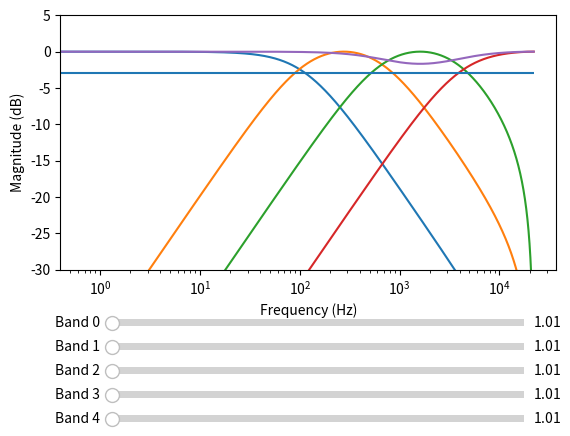

Here is the Python script that generated this plot:
import numpy as np
import matplotlib.pyplot as plt
from matplotlib.widgets import Slider, Button, RadioButtons
from scipy import signal

class EQBand():
    def __init__(self,lp_cutoff,hp_cutoff,fs):
        order = 1
        self.fs = fs
        self.gain = 1.0
        if hp_cutoff == 0.0:
            # low pass only
            self.high = [1,0,0,1,0,0]
        else:
            self.high = signal.butter(1,hp_cutoff,'hp',fs=fs,output='sos')

        if lp_cutoff == 0.0:
            # high pass only
            self.low = [1,0,0,1,0,0]
        else:
            self.low = signal.butter(1,lp_cutoff,'lp',fs=fs,output='sos')
            
def fft(x,fs,fft_len):
    F = np.fft.fft(x,fft_len,norm='ortho')
    F = np.abs(F)
    F = norm(F)
    Ff = (fs/2)*np.linspace(0,1,int(fft_len/2))
    Fdb = 20*np.log10(F[:int(len(F)/2)]);
    
    return F, Ff, Fdb

def norm( n ):
    return n/np.max(np.abs(n))

def calculate_bands(fs):
    bands = 5
    step = (np.log(fs/2) - np.log(20)) / (bands-1)
    cutoff = np.zeros(bands-1)
    cutoff[0] = np.exp(step)*20

    for i in range(1,bands-1):
        cutoff[i] = np.exp(step) * cutoff[i-1]

    cutoff[-1] = 0
    #cutoff[-1] = np.floor(cutoff[-1]) 

    cutoff = np.pad(cutoff,(1,1),'constant',constant_values=0) 

    return cutoff

fig, ax = plt.subplots()
plt.subplots_adjust(bottom=0.35)
plt.xlabel('Frequency (Hz)')
plt.ylabel('Magnitude (dB)')


fs = 44100
band = EQBand(50,1000,fs)
sig_len = 8192 * 8 
freqs = calculate_bands(fs)

print(freqs)

band = []
b = EQBand(freqs[1],freqs[0],fs)

band.append(b)
b = EQBand(freqs[2],freqs[1],fs)
band.append(b)
b = EQBand(freqs[3],freqs[2],fs)
b.gain = 0.01
band.append(b)
b = EQBand(freqs[4],freqs[3],fs)
band.append(b)


h = signal.unit_impulse(sig_len)
x = signal.sosfilt(band[0].low,h)
x = signal.sosfilt(band[0].high,x)

x1 = signal.sosfilt(band[1].low,h)
x1 = signal.sosfilt(band[1].high,x1)

x2 = signal.sosfilt(band[2].low,h)
x2 = signal.sosfilt(band[2].high,x2)

x3 = signal.sosfilt(band[3].low,h)
x3 = signal.sosfilt(band[3].high,x3)


h = signal.unit_impulse(sig_len)

y = 0
for i in range(0,len(band)):
    h = signal.unit_impulse(sig_len)
    z0 = signal.sosfilt(band[i].low,h) * band[i].gain
    z1 = signal.sosfilt(band[i].high,h) * band[i].gain
    y += z0
    y += z1


X,Xf,Xdb = fft(x,fs,sig_len)
X1,X1f,X1db = fft(x1,fs,sig_len)
X2,X2f,X2db = fft(x2,fs,sig_len)
X3,X3f,X3db = fft(x3,fs,sig_len)

Y,Yf,Ydb = fft(y,fs,sig_len)

l, = plt.semilogx(Xf,Xdb)
l1, = plt.semilogx(X1f,X1db)
l2, = plt.semilogx(X2f,X2db)
l3, = plt.semilogx(X3f,X3db)
ly, = plt.semilogx(Yf,Ydb)


plt.hlines(-3,0,max(Xf))
plt.ylim(-30,5)
plt.xlabel('Frequency (Hz)')
plt.ylabel('Magnitude (dB)')

def update_graph(val):
    print(band_0.val)

axcolor = 'lightgoldenrodyellow'
axfreq_0 = plt.axes([0.2, 0.225, 0.65, 0.03], facecolor=axcolor)
axfreq_1 = plt.axes([0.2, 0.175, 0.65, 0.03], facecolor=axcolor)
axfreq_2 = plt.axes([0.2, 0.125, 0.65, 0.03], facecolor=axcolor)
axfreq_3 = plt.axes([0.2, 0.075, 0.65, 0.03], facecolor=axcolor)
axfreq_4 = plt.axes([0.2, 0.025, 0.65, 0.03], facecolor=axcolor)

band_0 = Slider(axfreq_0, 'Band 0', 0.01, 100, valinit=1, valstep=0.5)
band_1 = Slider(axfreq_1, 'Band 1', 0.01, 100, valinit=1, valstep=0.5)
band_2 = Slider(axfreq_2, 'Band 2', 0.01, 100, valinit=1, valstep=0.5)
band_3 = Slider(axfreq_3, 'Band 3', 0.01, 100, valinit=1, valstep=0.5)
band_4 = Slider(axfreq_4, 'Band 4', 0.01, 100, valinit=1, valstep=0.5)

band_0.on_changed(update_graph)
band_1.on_changed(update_graph)
band_2.on_changed(update_graph)
band_3.on_changed(update_graph)
band_4.on_changed(update_graph)

plt.show()
